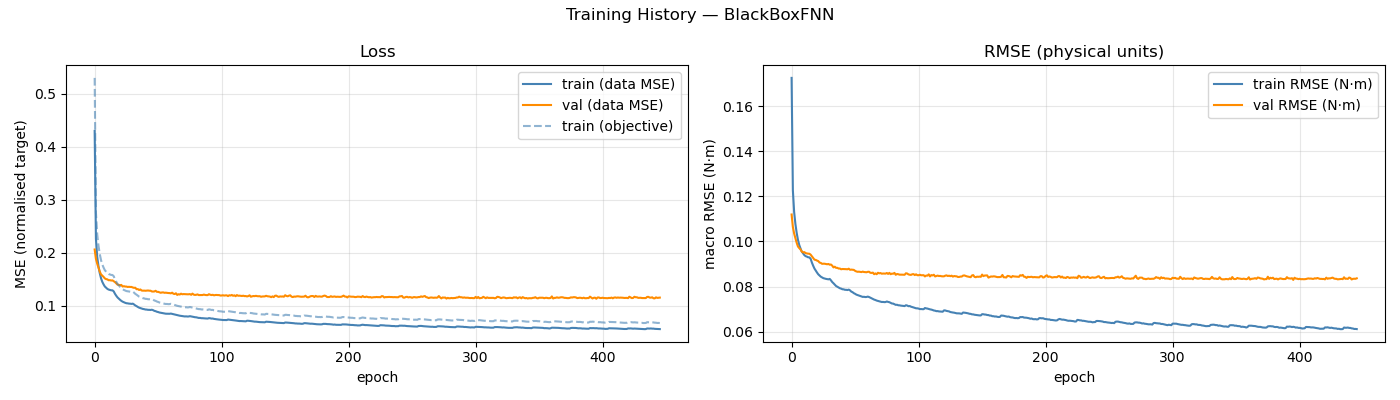

The data file committed next to this chart (first rows):
epoch, train_loss, val_loss, train_rmse, val_rmse, train_loss_obj
1, 0.4302, 0.2065, 0.1725, 0.1119, 0.5302
2, 0.2265, 0.1888, 0.1227, 0.1064, 0.2759
3, 0.1928, 0.1798, 0.113, 0.1035, 0.2352
4, 0.175, 0.1723, 0.1077, 0.1014, 0.2138
5, 0.1621, 0.1649, 0.1038, 0.09942, 0.1983
6, 0.1523, 0.1596, 0.1007, 0.09778, 0.1865
7, 0.1455, 0.1573, 0.09849, 0.09706, 0.1782
8, 0.1407, 0.1548, 0.09692, 0.09646, 0.1725
9, 0.1367, 0.152, 0.09553, 0.09557, 0.1675
10, 0.1345, 0.1507, 0.09474, 0.09515, 0.1647
11, 0.1322, 0.1501, 0.094, 0.0953, 0.1619
12, 0.1309, 0.1485, 0.09349, 0.09486, 0.1602
13, 0.1303, 0.1487, 0.0933, 0.0947, 0.1595
14, 0.1295, 0.148, 0.09299, 0.0946, 0.1585
15, 0.1295, 0.1483, 0.09294, 0.09456, 0.1584
16, 0.1275, 0.1467, 0.09231, 0.09414, 0.1561
17, 0.1229, 0.145, 0.09061, 0.09339, 0.1503
18, 0.1193, 0.1425, 0.08923, 0.0927, 0.1457
19, 0.1161, 0.1402, 0.088, 0.09194, 0.1417
20, 0.1138, 0.1397, 0.08707, 0.09182, 0.1388
21, 0.1116, 0.1392, 0.08624, 0.09153, 0.136
22, 0.1096, 0.1396, 0.08544, 0.0913, 0.1336
23, 0.1081, 0.1367, 0.08489, 0.09066, 0.1317
24, 0.107, 0.1373, 0.08439, 0.09049, 0.1302
25, 0.106, 0.1366, 0.08405, 0.0901, 0.1291
26, 0.1051, 0.1366, 0.08374, 0.09015, 0.1281
27, 0.1049, 0.1358, 0.08358, 0.09013, 0.1277
28, 0.1044, 0.1361, 0.08343, 0.09001, 0.1272
29, 0.1043, 0.1358, 0.08331, 0.0899, 0.1268
30, 0.1039, 0.1359, 0.08321, 0.09003, 0.1265
31, 0.1044, 0.1349, 0.0834, 0.0897, 0.1271
32, 0.1028, 0.1342, 0.08278, 0.08979, 0.1252
33, 0.1009, 0.1344, 0.08201, 0.08927, 0.1228
34, 0.09965, 0.1316, 0.08147, 0.0885, 0.1212
35, 0.09809, 0.1318, 0.08084, 0.08882, 0.1194
36, 0.09681, 0.1301, 0.08027, 0.08831, 0.1176
37, 0.09599, 0.1311, 0.07993, 0.08832, 0.1166
38, 0.09531, 0.1291, 0.07964, 0.088, 0.1159
39, 0.09434, 0.1288, 0.07928, 0.08801, 0.1147
40, 0.09395, 0.1289, 0.07911, 0.08767, 0.1142
41, 0.09328, 0.1287, 0.07882, 0.0878, 0.1134
42, 0.09317, 0.1289, 0.07878, 0.08779, 0.1133
43, 0.09269, 0.1292, 0.07858, 0.08776, 0.1127
44, 0.09268, 0.1288, 0.07858, 0.08772, 0.1126
45, 0.09241, 0.1288, 0.07847, 0.08767, 0.1123
46, 0.0929, 0.1274, 0.07867, 0.08793, 0.1129
47, 0.09209, 0.1272, 0.07833, 0.08745, 0.1119
48, 0.09074, 0.1274, 0.07778, 0.08754, 0.1103
49, 0.09015, 0.1286, 0.07753, 0.08747, 0.1096
50, 0.08908, 0.1266, 0.07708, 0.0874, 0.1083
51, 0.08851, 0.1266, 0.0768, 0.08698, 0.1076
52, 0.08765, 0.1258, 0.07644, 0.08671, 0.1065
53, 0.08721, 0.1249, 0.07624, 0.08657, 0.1059
54, 0.08667, 0.1255, 0.07603, 0.08661, 0.1053
55, 0.08622, 0.1256, 0.07585, 0.08651, 0.1048
56, 0.08576, 0.1248, 0.07563, 0.08644, 0.1041
57, 0.08539, 0.125, 0.07544, 0.08664, 0.1037
58, 0.08537, 0.1246, 0.07548, 0.08646, 0.1038
59, 0.08517, 0.1244, 0.07536, 0.0864, 0.1034
60, 0.08524, 0.1243, 0.0754, 0.08635, 0.1035
... 386 more rows
